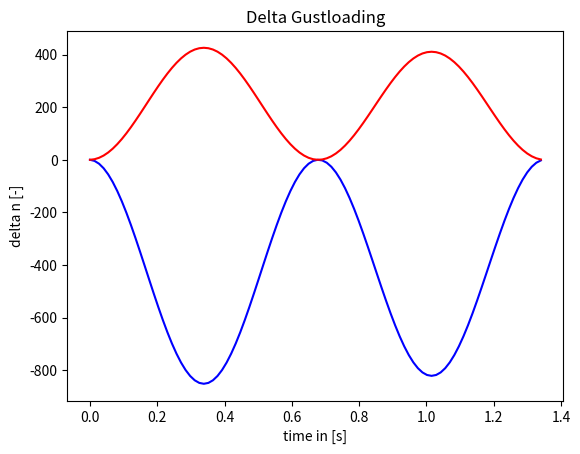

Python code for this plot:
from math import *
import numpy as np
import matplotlib.pyplot as plt

# General variables might be importable
R = 8.314510  # gasconstant [J/(mol*K)
M_air = 0.0289645  # Molair mass air [kg/mol]
R_air = R / M_air  # shorthand convention [J/kg*K]
g = 9.80665  # gravitational acceleration [m/s^2]
rho_0 = 1.225  # density at sealevel [kg/m^3]
gamma = 1.4  # adiabatic index of air [-]
S = 57.7  # surface area wing [m^2]
CL_clean = 1.1  # [-]
MTOW = 30502 * g  # [N]
MLW = 29142.1 * g  # ASSUMED TO BE MTOW - 0.7*FUELWEIGHT!![N]
MZFW = MTOW - 4533 * g
OEW = 21963 * g  # Operational empty weight [N]
dCL = 1.08
M_C = 0.77  # Design cruise mach number[-]
MAC = 2.63  # Mean aerodynamic chord [m]
altitude_cruise = 10668  # [m]
CL_a = 0.0762213  # CL_a at M=0 from excel calc with prandtl[-]

W = (OEW, MZFW, MTOW)

#fig, ax = plt.subplots(2, 5, figsize=(15, 6))
#ax = ax.ravel()
for i in W:
    for h in (1, 2, 3):
        if h == 1:  # Sealevel conditions
            T = 288.15  # Temperature in [K]
            rho = 1.225  # density [kg/m^3]
            colour = 'black'
            altitude = 0                # altitude in [m]
        elif h == 2:  # intermediate altitute 2000ft GENERICLY CHOSEN!!
            T = 284.1876
            rho = 1.1550945
            colour = 'red'
            altitude = 609.6                  # altitude in [m]
        elif h == 3:  # cruise altitude conditions 35000ft
            T = 218.808
            rho = 0.3795655
            colour = 'blue'
            altitude = 10668                # altitude in [m]

        #V_S0 = sqrt(2 * i / (rho * (CL_clean + dCL) * S)) * sqrt(rho / rho_0)
       #V_S0_takeoff = sqrt(2 * MTOW / (rho * (CL_clean + dCL) * S)) * sqrt(
            #rho / rho_0)  # stall speed full flaps at MTOW[m/s] "naming not very correct"
        #V_S0_landing = sqrt(2 * MLW / (rho * (CL_clean + dCL) * S)) * sqrt(rho / rho_0)  #
        V_S1 = sqrt(2 * i / (rho * (CL_clean) * S)) * sqrt(rho / rho_0)
        #V_S1_MTOW = sqrt(2 * MTOW / (rho * (CL_clean) * S)) * sqrt(
            #rho / rho_0)  # stall speed clean config  at MTOW[m/s]
        #V_S1_MLW = sqrt(2 * MLW / (rho * (CL_clean) * S)) * sqrt(rho / rho_0)  # stall speed clean config at MLW [m/s]

        #Weight = MTOW / (0.454 * g)  # weight for the imperical suckers in [lb]
        #n_max = 2.1 + 2400 / (Weight + 10000)
        #if n_max > 3.8:
            #n_max = 3.8
        #elif n_max < 2.5:
            #n_max = 2.5

        #V_A = V_S1_MTOW * sqrt(n_max)

        c_sound = sqrt(gamma * R_air * T)  # speed of sound [m/s]
        V_C = M_C * sqrt(gamma * R_air * 218.808) * sqrt(
            0.37956557 / rho_0)  # cruise speed constant for all plots [m/s]

        V_D1 = V_C / 0.8
        V_D2 = (M_C / 0.8) * c_sound * sqrt(rho / rho_0)
        V_D3 = (M_C + 0.05) * c_sound * sqrt(rho / rho_0)
        if max(V_D1, V_D2) == V_D1:
            V_D = V_D1  # diving velocity if not bound by compress effects [m/s]
        else:
            V_D = max(V_D2, V_D3)  # diving speed if bound by compress effefcts [m/s]

        #V_F_land = 1.6 * V_S1_MTOW
        #V_F_approach = 1.8 * V_S1_MLW
        #V_F_climb = 1.8 * V_S0_landing
        #V_F = max(V_F_land, V_F_approach, V_F_climb)  # Flapped speed [m/s] REQUIREMENTS VERRY VAGUE !!
        if altitude <= 4572:
            Uref = 17.07 - (3.66*altitude)/4572
        elif altitude >= 4572:
            Uref = 13.41 - (7.05*altitude)/18288
        # New codecompared to V_n loaddiagram
        mu = (2 * i / S)/(rho * MAC * CL_a * g)
        K_G = (0.88 * mu) / (5.3 + mu)
        V_B = V_S1 * sqrt(
            1 + (K_G * rho_0 * Uref * V_C * CL_a) / (2 * i / S))  # Design speed maximum gust intensity [m/s]
        V_TAS = np.arange(0.0001, V_B, 1) / sqrt(rho / rho_0)  # TAS that needed to be considred
        gustgrad = np.arange(9, max((107 + 1), (12.5 * MAC + 1)), 1)  # gust gradients needed to be considred [m]

        Fgz = 1 - (altitude_cruise / 76200)
        R1 = MLW / MTOW
        R2 = MZFW / MTOW
        Fgm = sqrt(R2 * tan(pi * R1 / 4))
        Fg = 0.5 * (Fgz + Fgm)
        loop = 0
        maxdns = []
        dns = []

        for henk in gustgrad:
            for joop in V_TAS:
                M = joop / c_sound
                CL_aM = CL_a / sqrt(1 - M ** 2)
                Uds = Uref * Fg * (henk / 107) ** (1 / 6)
                Ktime = 2 * i / (CL_aM * rho * joop * g * S)
                omega = pi * joop / henk
                t = np.arange(0, (2 * pi / omega), (2 * pi / omega) / 100)
                dns_p = Uds/(2*g) * (omega * np.sin(omega * t) + 1) * ((np.exp(-t / Ktime) / Ktime)
                                                              - np.cos(omega * t) / Ktime - omega * np.sin(omega * t)) / (
                                    1 + (omega * Ktime) ** -2)
                maxi = abs(max(dns_p,key=abs))
                maxdns.append(maxi)
                dns.append([dns_p,i,altitude,joop,V_D/sqrt(rho/rho_0)])




indexloop = maxdns.index(max(maxdns))
print("cheese")
print(indexloop)
dns_p = dns[indexloop][0]
dns_n = -0.5 * dns_p
print(MTOW,MZFW,OEW)
print("max delta n occurs for altitude",dns[indexloop][2],"and the weight of",dns[indexloop][1])
print("at a speed of: ",dns[indexloop][3]," m/s")
print("V_D ",dns[indexloop][4])
plt.plot(t,dns_p,"b",label = "positive")
plt.plot(t,dns_n,"r",label = "negative")
plt.title("Delta Gustloading")
plt.xlabel("time in [s]")
plt.ylabel("delta n [-]")
plt.show()

